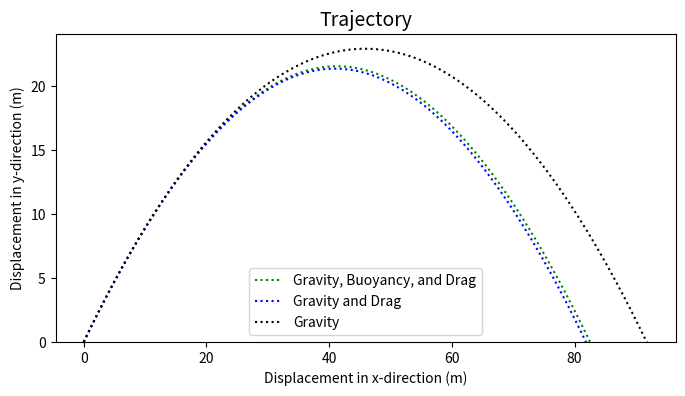

Here is the Python script that generated this plot:
import numpy as np
import matplotlib.pyplot as plt

def projectile(V_initial, theta, bouyancy=True, drag=True):
    g = 9.81
    m = 1
    C = 0.47
    r = 0.5
    S = np.pi*pow(r, 2)
    ro_mars = 0.0175

    time = np.linspace(0, 100, 10000)
    tof = 0.0
    dt = time[1] - time[0]
    bouy = ro_mars*g*(4/3*np.pi*pow(r, 3))
    gravity = -g * m
    V_ix = V_initial * np.cos(theta)
    V_iy = V_initial * np.sin(theta)
    v_x = V_ix
    v_y = V_iy
    r_x = 0.0
    r_y = 0.0
    r_xs = list()
    r_ys = list()
    r_xs.append(r_x)
    r_ys.append(r_y)
    # This gets a bit 'hand-wavy' but as dt -> 0 it approaches the analytical solution.
    # Just make sure you use sufficiently small dt (dt is change in time between steps)
    for t in time:
        F_x = 0.0
        F_y = 0.0
        if (bouyancy == True):
            F_y = F_y + bouy
        if (drag == True):
            F_y = F_y - 0.5*C*S*ro_mars*pow(v_y, 2)
            F_x = F_x - 0.5*C*S*ro_mars*pow(v_x, 2) * np.sign(v_y)
        F_y = F_y + gravity

        r_x = r_x + v_x * dt + (F_x / (2 * m)) * dt**2
        r_y = r_y + v_y * dt + (F_y / (2 * m)) * dt**2
        v_x = v_x + (F_x / m) * dt
        v_y = v_y + (F_y / m) * dt
        if (r_y >= 0.0):
            r_xs.append(r_x)
            r_ys.append(r_y)
        else:
            tof = t
            r_xs.append(r_x)
            r_ys.append(r_y)
            break

    return r_xs, r_ys, tof

v = 30
theta = np.pi/4

fig = plt.figure(figsize=(8,4), dpi=100)
r_xs, r_ys, tof = projectile(v, theta, True, True)
plt.plot(r_xs, r_ys, 'g:', label="Gravity, Buoyancy, and Drag")
r_xs, r_ys, tof = projectile(v, theta, False, True)
plt.plot(r_xs, r_ys, 'b:', label="Gravity and Drag")
r_xs, r_ys, tof = projectile(v, theta, False, False)
plt.plot(r_xs, r_ys, 'k:', label="Gravity")
plt.title("Trajectory", fontsize=14)
plt.xlabel("Displacement in x-direction (m)")
plt.ylabel("Displacement in y-direction (m)")
plt.ylim(bottom=0.0)
plt.legend()
plt.show()